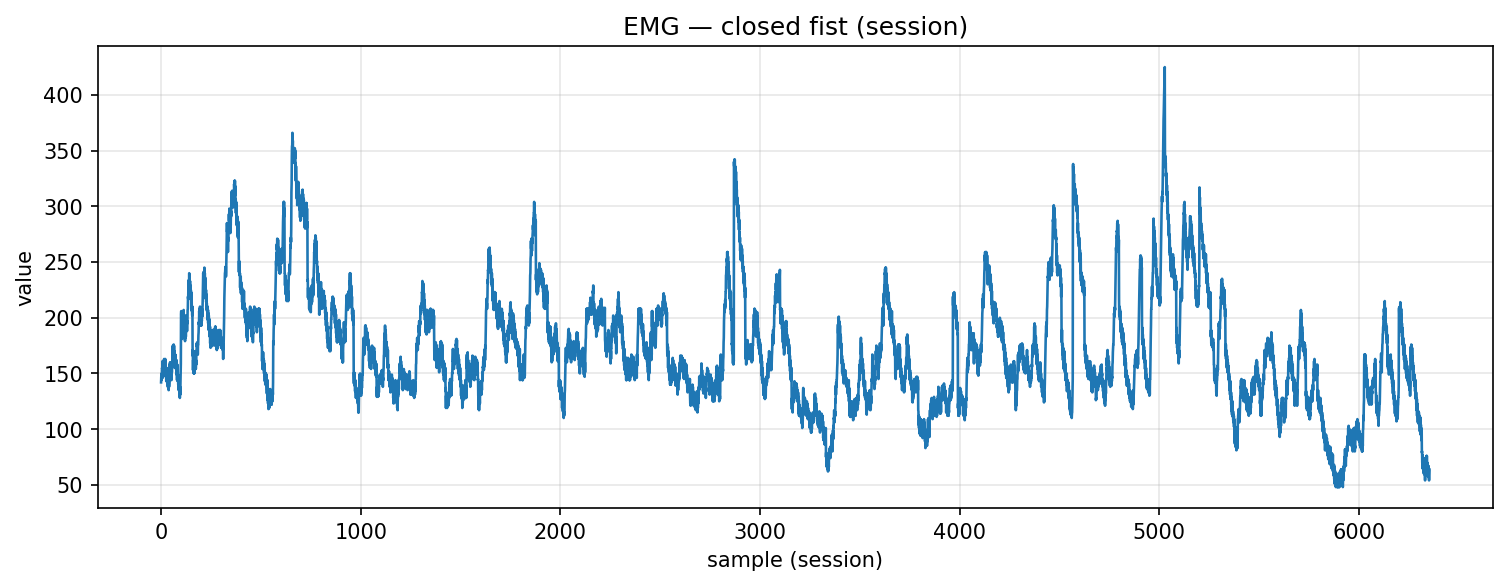

Values plotted in this chart, from the file beside it:
timestamp, device, address, char_uuid, label, col_index, value, payload_ascii, payload_hex
2025-10-30T17:56:40.842, MyoWareSensor1, 88:13:BF:14:F7:1E, f3a56edf-8f1e-4533-93bf-5601b2e91308, closed_fist, 1, 142.0, 142, 3134322e3030
2025-10-30T17:56:40.843, MyoWareSensor1, 88:13:BF:14:F7:1E, f3a56edf-8f1e-4533-93bf-5601b2e91308, closed_fist, 1, 147.0, 147, 3134372e3030
2025-10-30T17:56:40.843, MyoWareSensor1, 88:13:BF:14:F7:1E, f3a56edf-8f1e-4533-93bf-5601b2e91308, closed_fist, 1, 144.0, 144, 3134342e3030
2025-10-30T17:56:40.844, MyoWareSensor1, 88:13:BF:14:F7:1E, f3a56edf-8f1e-4533-93bf-5601b2e91308, closed_fist, 1, 150.0, 150, 3135302e3030
2025-10-30T17:56:40.844, MyoWareSensor1, 88:13:BF:14:F7:1E, f3a56edf-8f1e-4533-93bf-5601b2e91308, closed_fist, 1, 146.0, 146, 3134362e3030
2025-10-30T17:56:40.845, MyoWareSensor1, 88:13:BF:14:F7:1E, f3a56edf-8f1e-4533-93bf-5601b2e91308, closed_fist, 1, 155.0, 155, 3135352e3030
2025-10-30T17:56:40.845, MyoWareSensor1, 88:13:BF:14:F7:1E, f3a56edf-8f1e-4533-93bf-5601b2e91308, closed_fist, 1, 154.0, 154, 3135342e3030
2025-10-30T17:56:40.845, MyoWareSensor1, 88:13:BF:14:F7:1E, f3a56edf-8f1e-4533-93bf-5601b2e91308, closed_fist, 1, 161.0, 161, 3136312e3030
2025-10-30T17:56:40.845, MyoWareSensor1, 88:13:BF:14:F7:1E, f3a56edf-8f1e-4533-93bf-5601b2e91308, closed_fist, 1, 146.0, 146, 3134362e3030
2025-10-30T17:56:40.845, MyoWareSensor1, 88:13:BF:14:F7:1E, f3a56edf-8f1e-4533-93bf-5601b2e91308, closed_fist, 1, 157.0, 157, 3135372e3030
2025-10-30T17:56:40.845, MyoWareSensor1, 88:13:BF:14:F7:1E, f3a56edf-8f1e-4533-93bf-5601b2e91308, closed_fist, 1, 147.0, 147, 3134372e3030
2025-10-30T17:56:40.846, MyoWareSensor1, 88:13:BF:14:F7:1E, f3a56edf-8f1e-4533-93bf-5601b2e91308, closed_fist, 1, 156.0, 156, 3135362e3030
2025-10-30T17:56:40.846, MyoWareSensor1, 88:13:BF:14:F7:1E, f3a56edf-8f1e-4533-93bf-5601b2e91308, closed_fist, 1, 151.0, 151, 3135312e3030
2025-10-30T17:56:40.847, MyoWareSensor1, 88:13:BF:14:F7:1E, f3a56edf-8f1e-4533-93bf-5601b2e91308, closed_fist, 1, 161.0, 161, 3136312e3030
2025-10-30T17:56:40.848, MyoWareSensor1, 88:13:BF:14:F7:1E, f3a56edf-8f1e-4533-93bf-5601b2e91308, closed_fist, 1, 157.0, 157, 3135372e3030
2025-10-30T17:56:40.848, MyoWareSensor1, 88:13:BF:14:F7:1E, f3a56edf-8f1e-4533-93bf-5601b2e91308, closed_fist, 1, 163.0, 163, 3136332e3030
2025-10-30T17:56:40.849, MyoWareSensor1, 88:13:BF:14:F7:1E, f3a56edf-8f1e-4533-93bf-5601b2e91308, closed_fist, 1, 157.0, 157, 3135372e3030
2025-10-30T17:56:40.850, MyoWareSensor1, 88:13:BF:14:F7:1E, f3a56edf-8f1e-4533-93bf-5601b2e91308, closed_fist, 1, 161.0, 161, 3136312e3030
2025-10-30T17:56:40.850, MyoWareSensor1, 88:13:BF:14:F7:1E, f3a56edf-8f1e-4533-93bf-5601b2e91308, closed_fist, 1, 155.0, 155, 3135352e3030
2025-10-30T17:56:40.852, MyoWareSensor1, 88:13:BF:14:F7:1E, f3a56edf-8f1e-4533-93bf-5601b2e91308, closed_fist, 1, 161.0, 161, 3136312e3030
2025-10-30T17:56:40.852, MyoWareSensor1, 88:13:BF:14:F7:1E, f3a56edf-8f1e-4533-93bf-5601b2e91308, closed_fist, 1, 152.0, 152, 3135322e3030
2025-10-30T17:56:40.862, MyoWareSensor1, 88:13:BF:14:F7:1E, f3a56edf-8f1e-4533-93bf-5601b2e91308, closed_fist, 1, 163.0, 163, 3136332e3030
2025-10-30T17:56:40.862, MyoWareSensor1, 88:13:BF:14:F7:1E, f3a56edf-8f1e-4533-93bf-5601b2e91308, closed_fist, 1, 150.0, 150, 3135302e3030
2025-10-30T17:56:40.862, MyoWareSensor1, 88:13:BF:14:F7:1E, f3a56edf-8f1e-4533-93bf-5601b2e91308, closed_fist, 1, 161.0, 161, 3136312e3030
2025-10-30T17:56:40.862, MyoWareSensor1, 88:13:BF:14:F7:1E, f3a56edf-8f1e-4533-93bf-5601b2e91308, closed_fist, 1, 147.0, 147, 3134372e3030
2025-10-30T17:56:40.862, MyoWareSensor1, 88:13:BF:14:F7:1E, f3a56edf-8f1e-4533-93bf-5601b2e91308, closed_fist, 1, 155.0, 155, 3135352e3030
2025-10-30T17:56:40.862, MyoWareSensor1, 88:13:BF:14:F7:1E, f3a56edf-8f1e-4533-93bf-5601b2e91308, closed_fist, 1, 143.0, 143, 3134332e3030
2025-10-30T17:56:40.863, MyoWareSensor1, 88:13:BF:14:F7:1E, f3a56edf-8f1e-4533-93bf-5601b2e91308, closed_fist, 1, 155.0, 155, 3135352e3030
2025-10-30T17:56:40.864, MyoWareSensor1, 88:13:BF:14:F7:1E, f3a56edf-8f1e-4533-93bf-5601b2e91308, closed_fist, 1, 144.0, 144, 3134342e3030
2025-10-30T17:56:40.864, MyoWareSensor1, 88:13:BF:14:F7:1E, f3a56edf-8f1e-4533-93bf-5601b2e91308, closed_fist, 1, 151.0, 151, 3135312e3030
2025-10-30T17:56:40.864, MyoWareSensor1, 88:13:BF:14:F7:1E, f3a56edf-8f1e-4533-93bf-5601b2e91308, closed_fist, 1, 144.0, 144, 3134342e3030
2025-10-30T17:56:40.864, MyoWareSensor1, 88:13:BF:14:F7:1E, f3a56edf-8f1e-4533-93bf-5601b2e91308, closed_fist, 1, 150.0, 150, 3135302e3030
2025-10-30T17:56:40.877, MyoWareSensor1, 88:13:BF:14:F7:1E, f3a56edf-8f1e-4533-93bf-5601b2e91308, closed_fist, 1, 142.0, 142, 3134322e3030
2025-10-30T17:56:40.877, MyoWareSensor1, 88:13:BF:14:F7:1E, f3a56edf-8f1e-4533-93bf-5601b2e91308, closed_fist, 1, 148.0, 148, 3134382e3030
2025-10-30T17:56:40.878, MyoWareSensor1, 88:13:BF:14:F7:1E, f3a56edf-8f1e-4533-93bf-5601b2e91308, closed_fist, 1, 138.0, 138, 3133382e3030
2025-10-30T17:56:40.879, MyoWareSensor1, 88:13:BF:14:F7:1E, f3a56edf-8f1e-4533-93bf-5601b2e91308, closed_fist, 1, 146.0, 146, 3134362e3030
2025-10-30T17:56:40.880, MyoWareSensor1, 88:13:BF:14:F7:1E, f3a56edf-8f1e-4533-93bf-5601b2e91308, closed_fist, 1, 137.0, 137, 3133372e3030
2025-10-30T17:56:40.880, MyoWareSensor1, 88:13:BF:14:F7:1E, f3a56edf-8f1e-4533-93bf-5601b2e91308, closed_fist, 1, 144.0, 144, 3134342e3030
2025-10-30T17:56:40.881, MyoWareSensor1, 88:13:BF:14:F7:1E, f3a56edf-8f1e-4533-93bf-5601b2e91308, closed_fist, 1, 135.0, 135, 3133352e3030
2025-10-30T17:56:40.881, MyoWareSensor1, 88:13:BF:14:F7:1E, f3a56edf-8f1e-4533-93bf-5601b2e91308, closed_fist, 1, 144.0, 144, 3134342e3030
2025-10-30T17:56:40.881, MyoWareSensor1, 88:13:BF:14:F7:1E, f3a56edf-8f1e-4533-93bf-5601b2e91308, closed_fist, 1, 138.0, 138, 3133382e3030
2025-10-30T17:56:40.882, MyoWareSensor1, 88:13:BF:14:F7:1E, f3a56edf-8f1e-4533-93bf-5601b2e91308, closed_fist, 1, 142.0, 142, 3134322e3030
2025-10-30T17:56:40.882, MyoWareSensor1, 88:13:BF:14:F7:1E, f3a56edf-8f1e-4533-93bf-5601b2e91308, closed_fist, 1, 158.0, 158, 3135382e3030
2025-10-30T17:56:40.883, MyoWareSensor1, 88:13:BF:14:F7:1E, f3a56edf-8f1e-4533-93bf-5601b2e91308, closed_fist, 1, 157.0, 157, 3135372e3030
2025-10-30T17:56:40.883, MyoWareSensor1, 88:13:BF:14:F7:1E, f3a56edf-8f1e-4533-93bf-5601b2e91308, closed_fist, 1, 149.0, 149, 3134392e3030
2025-10-30T17:56:40.884, MyoWareSensor1, 88:13:BF:14:F7:1E, f3a56edf-8f1e-4533-93bf-5601b2e91308, closed_fist, 1, 160.0, 160, 3136302e3030
2025-10-30T17:56:40.884, MyoWareSensor1, 88:13:BF:14:F7:1E, f3a56edf-8f1e-4533-93bf-5601b2e91308, closed_fist, 1, 148.0, 148, 3134382e3030
2025-10-30T17:56:40.886, MyoWareSensor1, 88:13:BF:14:F7:1E, f3a56edf-8f1e-4533-93bf-5601b2e91308, closed_fist, 1, 156.0, 156, 3135362e3030
2025-10-30T17:56:40.886, MyoWareSensor1, 88:13:BF:14:F7:1E, f3a56edf-8f1e-4533-93bf-5601b2e91308, closed_fist, 1, 145.0, 145, 3134352e3030
2025-10-30T17:56:40.888, MyoWareSensor1, 88:13:BF:14:F7:1E, f3a56edf-8f1e-4533-93bf-5601b2e91308, closed_fist, 1, 160.0, 160, 3136302e3030
2025-10-30T17:56:40.888, MyoWareSensor1, 88:13:BF:14:F7:1E, f3a56edf-8f1e-4533-93bf-5601b2e91308, closed_fist, 1, 150.0, 150, 3135302e3030
2025-10-30T17:56:40.889, MyoWareSensor1, 88:13:BF:14:F7:1E, f3a56edf-8f1e-4533-93bf-5601b2e91308, closed_fist, 1, 158.0, 158, 3135382e3030
2025-10-30T17:56:40.889, MyoWareSensor1, 88:13:BF:14:F7:1E, f3a56edf-8f1e-4533-93bf-5601b2e91308, closed_fist, 1, 144.0, 144, 3134342e3030
2025-10-30T17:56:40.894, MyoWareSensor1, 88:13:BF:14:F7:1E, f3a56edf-8f1e-4533-93bf-5601b2e91308, closed_fist, 1, 159.0, 159, 3135392e3030
2025-10-30T17:56:40.894, MyoWareSensor1, 88:13:BF:14:F7:1E, f3a56edf-8f1e-4533-93bf-5601b2e91308, closed_fist, 1, 151.0, 151, 3135312e3030
2025-10-30T17:56:40.895, MyoWareSensor1, 88:13:BF:14:F7:1E, f3a56edf-8f1e-4533-93bf-5601b2e91308, closed_fist, 1, 160.0, 160, 3136302e3030
2025-10-30T17:56:40.895, MyoWareSensor1, 88:13:BF:14:F7:1E, f3a56edf-8f1e-4533-93bf-5601b2e91308, closed_fist, 1, 158.0, 158, 3135382e3030
2025-10-30T17:56:40.895, MyoWareSensor1, 88:13:BF:14:F7:1E, f3a56edf-8f1e-4533-93bf-5601b2e91308, closed_fist, 1, 169.0, 169, 3136392e3030
2025-10-30T17:56:40.896, MyoWareSensor1, 88:13:BF:14:F7:1E, f3a56edf-8f1e-4533-93bf-5601b2e91308, closed_fist, 1, 160.0, 160, 3136302e3030
2025-10-30T17:56:40.896, MyoWareSensor1, 88:13:BF:14:F7:1E, f3a56edf-8f1e-4533-93bf-5601b2e91308, closed_fist, 1, 175.0, 175, 3137352e3030
... 6,294 more rows
